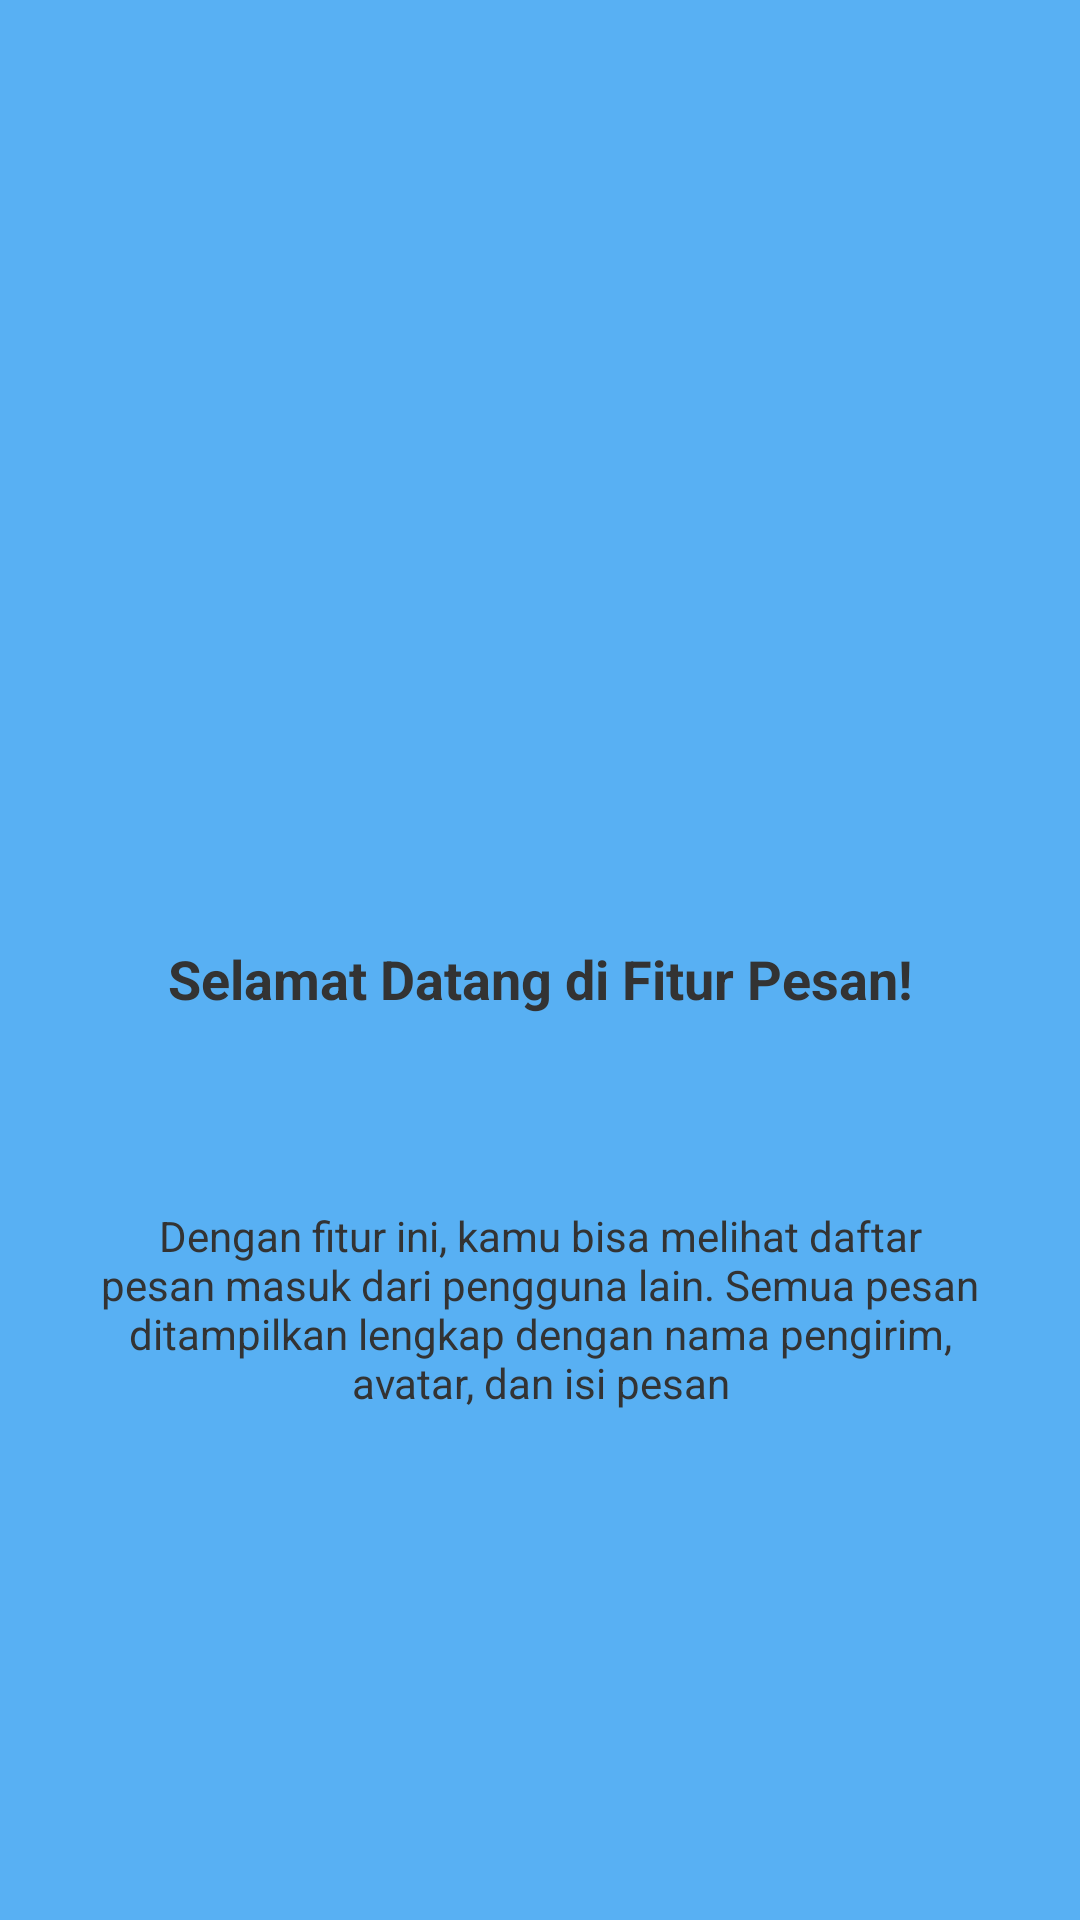

This screen was rendered from an Android layout file. Write that file and the resources it references.
<!-- AndroidManifest.xml: application theme Theme.Saturnusriska -->
<!-- res/layout/fragment_tutorial1.xml -->
<?xml version="1.0" encoding="utf-8"?>
<androidx.constraintlayout.widget.ConstraintLayout xmlns:android="http://schemas.android.com/apk/res/android"
    xmlns:app="http://schemas.android.com/apk/res-auto"
    xmlns:tools="http://schemas.android.com/tools"
    android:layout_width="match_parent"
    android:layout_height="match_parent"
    android:background="#58B0F3"
    android:padding="24dp"
    tools:context=".Tutorial1Fragment">

    <ImageView
        android:id="@+id/ivLogo1"
        android:layout_width="80dp"
        android:layout_height="80dp"
        android:layout_marginTop="148dp"
        android:src="@mipmap/ic_launcher"
        app:layout_constraintEnd_toEndOf="parent"
        app:layout_constraintStart_toStartOf="parent"
        app:layout_constraintTop_toTopOf="parent" />

    <TextView
        android:id="@+id/tvTitle1"
        android:layout_width="wrap_content"
        android:layout_height="wrap_content"
        android:layout_marginTop="62dp"
        android:text="Selamat Datang di Fitur Pesan!"
        android:textAlignment="center"
        android:textColor="#333333"
        android:textSize="18sp"
        android:textStyle="bold"
        app:layout_constraintEnd_toEndOf="parent"
        app:layout_constraintStart_toStartOf="parent"
        app:layout_constraintTop_toBottomOf="@id/ivLogo1" />

    <TextView
        android:id="@+id/tvDesc1"
        android:layout_width="0dp"
        android:layout_height="wrap_content"
        android:layout_marginTop="64dp"
        android:text="Dengan fitur ini, kamu bisa melihat daftar pesan masuk dari pengguna lain. Semua pesan ditampilkan lengkap dengan nama pengirim, avatar, dan isi pesan"
        android:textAlignment="center"
        android:textColor="#333333"
        android:textSize="14sp"
        app:layout_constraintEnd_toEndOf="parent"
        app:layout_constraintStart_toStartOf="parent"
        app:layout_constraintTop_toBottomOf="@id/tvTitle1" />

</androidx.constraintlayout.widget.ConstraintLayout>
<!-- resources referenced by this layout -->
<resources>
  <style name="Theme.Saturnusriska" parent="Base.Theme.Saturnusriska" />
  <style name="Base.Theme.Saturnusriska" parent="Theme.Material3.DayNight.NoActionBar">
          
          
      </style>
</resources>
